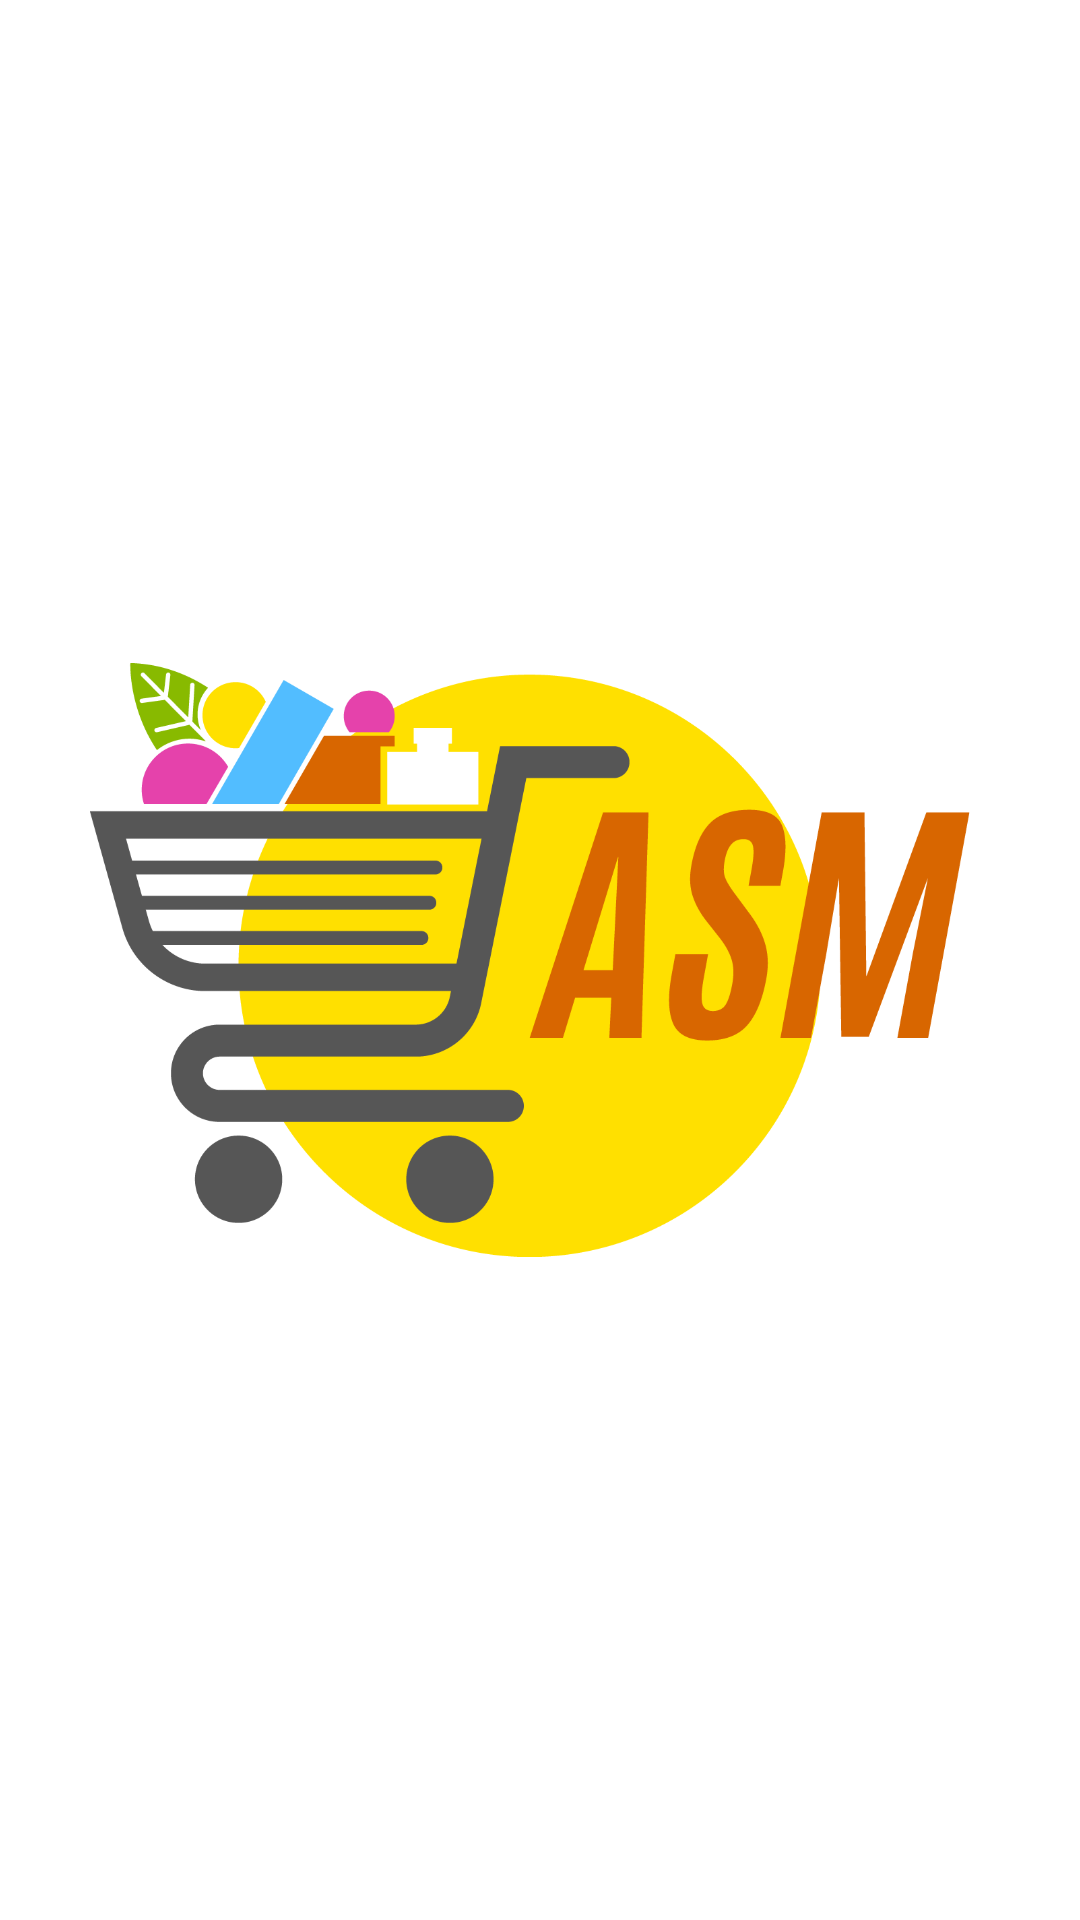

Android layout source for this screen:
<!-- AndroidManifest.xml: activity theme AppTheme.NoActionBar -->
<!-- res/layout/activity_splash_screen.xml -->
<?xml version="1.0" encoding="utf-8"?>
<androidx.constraintlayout.widget.ConstraintLayout xmlns:android="http://schemas.android.com/apk/res/android"
    xmlns:app="http://schemas.android.com/apk/res-auto"
    xmlns:tools="http://schemas.android.com/tools"
    android:layout_width="match_parent"
    android:layout_height="match_parent"
    android:background="#fff"
    tools:context=".SplashScreenActivity">

    <ImageView
        android:layout_width="300dp"
        android:layout_height="300dp"
        android:src="@mipmap/logo"
        app:layout_constraintBottom_toBottomOf="parent"
        app:layout_constraintEnd_toEndOf="parent"
        app:layout_constraintStart_toStartOf="parent"
        app:layout_constraintTop_toTopOf="parent"
        tools:ignore="ContentDescription" />

</androidx.constraintlayout.widget.ConstraintLayout>
<!-- resources referenced by this layout -->
<resources>
  <!-- mipmap logo: png bitmap (mipmap-xhdpi, 49684 bytes) -->
  <style name="AppTheme.NoActionBar">
          <item name="windowActionBar">false</item>
          <item name="windowNoTitle">true</item>
      </style>
</resources>
